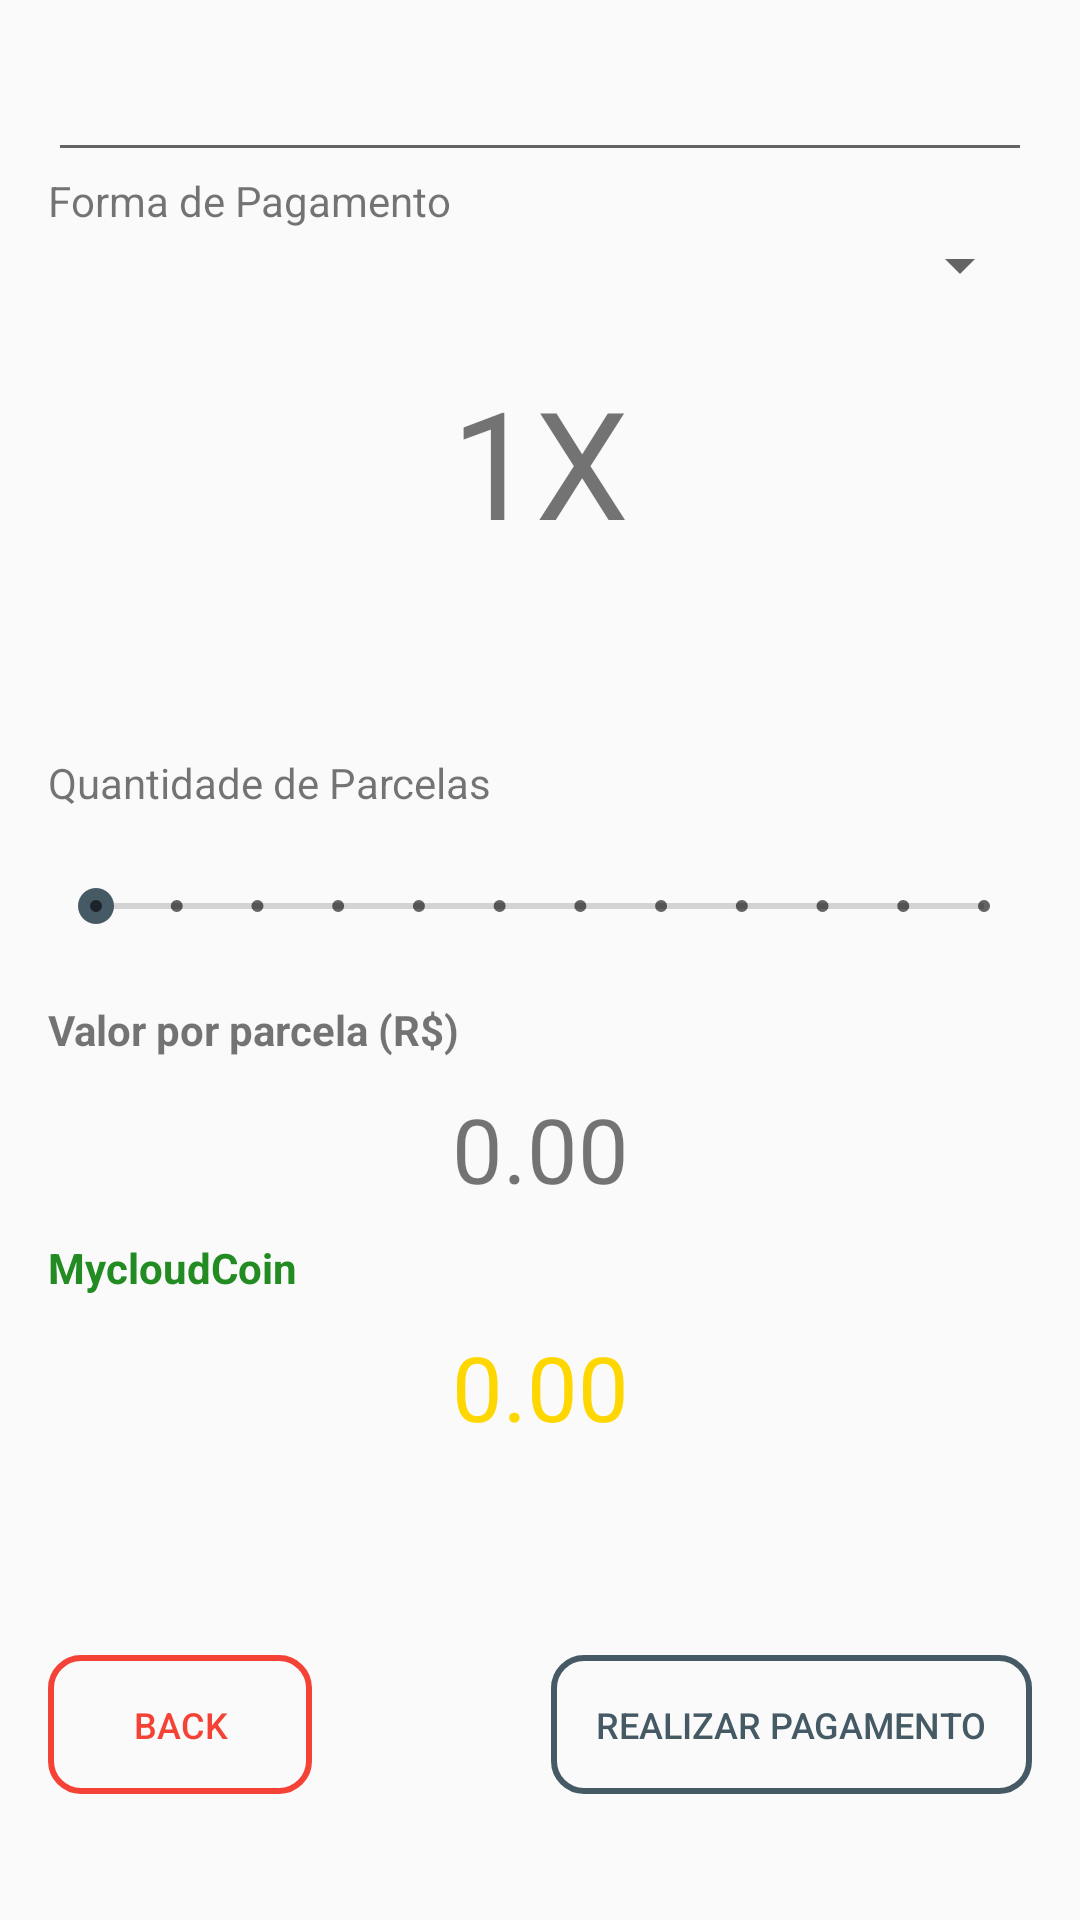

The Android layout XML behind this screen, and the referenced resources:
<!-- AndroidManifest.xml: application theme AppTheme -->
<!-- res/layout/activity_payment.xml -->
<?xml version="1.0" encoding="utf-8"?>
<LinearLayout xmlns:android="http://schemas.android.com/apk/res/android"
    xmlns:tools="http://schemas.android.com/tools"
    android:layout_width="match_parent"
    android:layout_height="match_parent"
    android:paddingBottom="@dimen/activity_vertical_margin"
    android:paddingLeft="@dimen/activity_horizontal_margin"
    android:paddingRight="@dimen/activity_horizontal_margin"
    android:orientation="vertical"
    android:paddingTop="@dimen/activity_vertical_margin"
    tools:context="app.cloudcrm.tech.cloudcrm.activities.PaymentActivity"
    android:weightSum="1">

    <EditText
        android:id="@+id/valor"
        android:layout_width="match_parent"
        android:layout_height="wrap_content"
        android:textAlignment="textEnd"
        android:layout_gravity="end"/>

    <TextView
        android:id="@+id/textView6"
        android:layout_width="match_parent"
        android:layout_height="wrap_content"
        android:text="Forma de Pagamento" />

    <Spinner
        android:id="@+id/forma_pago"
        android:layout_width="match_parent"
        android:layout_height="wrap_content" />

    <TextView
        android:id="@+id/seekbarvalue"
        android:layout_width="match_parent"
        android:layout_height="80dp"
        android:layout_weight="0.36"
        android:padding="20sp"
        android:text="1x"
        android:textAlignment="center"
        android:textAllCaps="true"
        android:textSize="50sp" />

    <TextView
        android:id="@+id/textView5"
        android:layout_width="match_parent"
        android:layout_height="wrap_content"
        android:text="Quantidade de Parcelas" />

    <SeekBar
        android:id="@+id/seekBar"
        style="@style/Widget.AppCompat.SeekBar.Discrete"
        android:layout_width="match_parent"
        android:layout_height="wrap_content"
        android:layout_weight="0.23"
        android:max="11"
        android:progress="0" />

    <TextView
        android:id="@+id/label_real"
        android:layout_width="match_parent"
        android:layout_height="wrap_content"
        android:text="Valor por parcela (R$)"
        android:textStyle="bold" />

    <TextView
        android:id="@+id/valor_final"
        android:layout_width="match_parent"
        android:layout_height="wrap_content"
        android:lineSpacingExtra="12sp"
        android:padding="10dp"
        android:text="0.00"
        android:textAlignment="center"
        android:textSize="30sp" />


    <TextView
        android:id="@+id/label_cloud"
        android:layout_width="match_parent"
        android:layout_height="wrap_content"
        android:text="MycloudCoin"
        android:textColor="#228B22"
        android:textStyle="bold" />

    <TextView
        android:id="@+id/mycloudcoin"
        android:layout_width="match_parent"
        android:layout_height="wrap_content"
        android:lineSpacingExtra="12sp"
        android:padding="10dp"
        android:text="0.00"
        android:textAlignment="center"
        android:textColor="#FFD700"
        android:textSize="30sp"
        android:layout_weight="0.29" />

    <FrameLayout
        android:layout_width="match_parent"
        android:layout_height="50dp"
        android:layout_gravity="center_horizontal">

        <Button
            android:id="@+id/buttonPay"
            style="@style/btnPrimary"
            android:layout_width="wrap_content"
            android:layout_height="wrap_content"
            android:layout_gravity="right|center_vertical"
            android:text="Realizar Pagamento" />

        <Button
            android:id="@+id/buttonBack"
            style="@style/btnDanger"
            android:layout_width="wrap_content"
            android:layout_height="wrap_content"
            android:layout_gravity="left|center_vertical"
            android:text="@string/back" />
    </FrameLayout>

</LinearLayout>
<!-- resources referenced by this layout -->
<resources>
  <dimen name="activity_horizontal_margin">16dp</dimen>
  <dimen name="activity_vertical_margin">16dp</dimen>
  <string name="back">Back</string>
  <style name="btnDanger" parent="btn">
          <item name="android:background">@drawable/crm_button_danger</item>
          <item name="android:textColor">@drawable/crm_button_danger_text_color</item>
          <item name="android:textSize">@dimen/cloud_crm_button_size</item>
          <item name="android:minHeight">36dp</item>
      </style>
  <style name="btnPrimary" parent="btn">
          <item name="android:background">@drawable/crm_button</item>
          <item name="android:textColor">@drawable/crm_button_text_color</item>
          <item name="android:textSize">@dimen/cloud_crm_button_size</item>
          <item name="android:minHeight">36dp</item>
      </style>
  <style name="AppTheme" parent="Theme.AppCompat.Light.DarkActionBar">
          
          <item name="colorPrimary">@color/colorPrimary</item>
          <item name="colorPrimaryDark">@color/colorPrimaryDark</item>
          <item name="colorAccent">@color/colorControl</item>
      </style>
  <style name="btn">
          <item name="android:padding">15dp</item>
      </style>
  <!-- drawable crm_button_danger_text_color (drawable) -->
  <?xml version="1.0" encoding="utf-8"?>
  <selector xmlns:android="http://schemas.android.com/apk/res/android">
      <item android:color="@android:color/white" android:state_pressed="true"/>
      <item android:color="@android:color/white" android:state_focused="true"/>
      <item android:color="@color/colorDanger"/>
  </selector>
  <dimen name="cloud_crm_button_size">12dp</dimen>
  <!-- drawable crm_button (drawable) -->
  <?xml version="1.0" encoding="utf-8"?>
  <selector xmlns:android="http://schemas.android.com/apk/res/android">
      <item android:state_pressed="true" android:drawable="@drawable/rounded_hover"/>
      <item android:state_focused="true" android:drawable="@drawable/rounded_hover"/>
      <item android:drawable="@drawable/rounded"/>
  </selector>
  <!-- drawable crm_button_text_color (drawable) -->
  <?xml version="1.0" encoding="utf-8"?>
  <selector xmlns:android="http://schemas.android.com/apk/res/android">
      <item android:color="@android:color/white" android:state_pressed="true"/>
      <item android:color="@android:color/white" android:state_focused="true"/>
      <item android:color="@color/colorControl"/>
  </selector>
  <color name="colorPrimary">#4b4b4b</color>
  <color name="colorPrimaryDark">#2e2e2e</color>
  <color name="colorControl">#455a64</color>
  <!-- drawable rounded_danger (drawable) -->
  <shape
      xmlns:android="http://schemas.android.com/apk/res/android"
      android:shape="rectangle">
  
      <corners android:radius="@dimen/cloud_crm_button_border_radius" />
  
      <stroke
          android:width="@dimen/cloud_crm_button_border_width"
          android:color="@color/colorDanger" />
  </shape>
  <color name="colorDanger">#f44336</color>
  <!-- drawable rounded_hover (drawable) -->
  <shape
      xmlns:android="http://schemas.android.com/apk/res/android"
      android:shape="rectangle">
  
      <corners android:radius="@dimen/cloud_crm_button_border_radius" />
  
      <solid android:color="@color/colorControl" />
  
      <stroke
          android:width="@dimen/cloud_crm_button_border_width"
          android:color="@color/colorControl" />
  </shape>
  <!-- drawable rounded (drawable) -->
  <shape
      xmlns:android="http://schemas.android.com/apk/res/android"
      android:shape="rectangle">
  
      <corners android:radius="@dimen/cloud_crm_button_border_radius" />
  
      <stroke
          android:width="@dimen/cloud_crm_button_border_width"
          android:color="@color/colorControl" />
  </shape>
  <dimen name="cloud_crm_button_border_radius">10dp</dimen>
  <dimen name="cloud_crm_button_border_width">2dp</dimen>
</resources>
